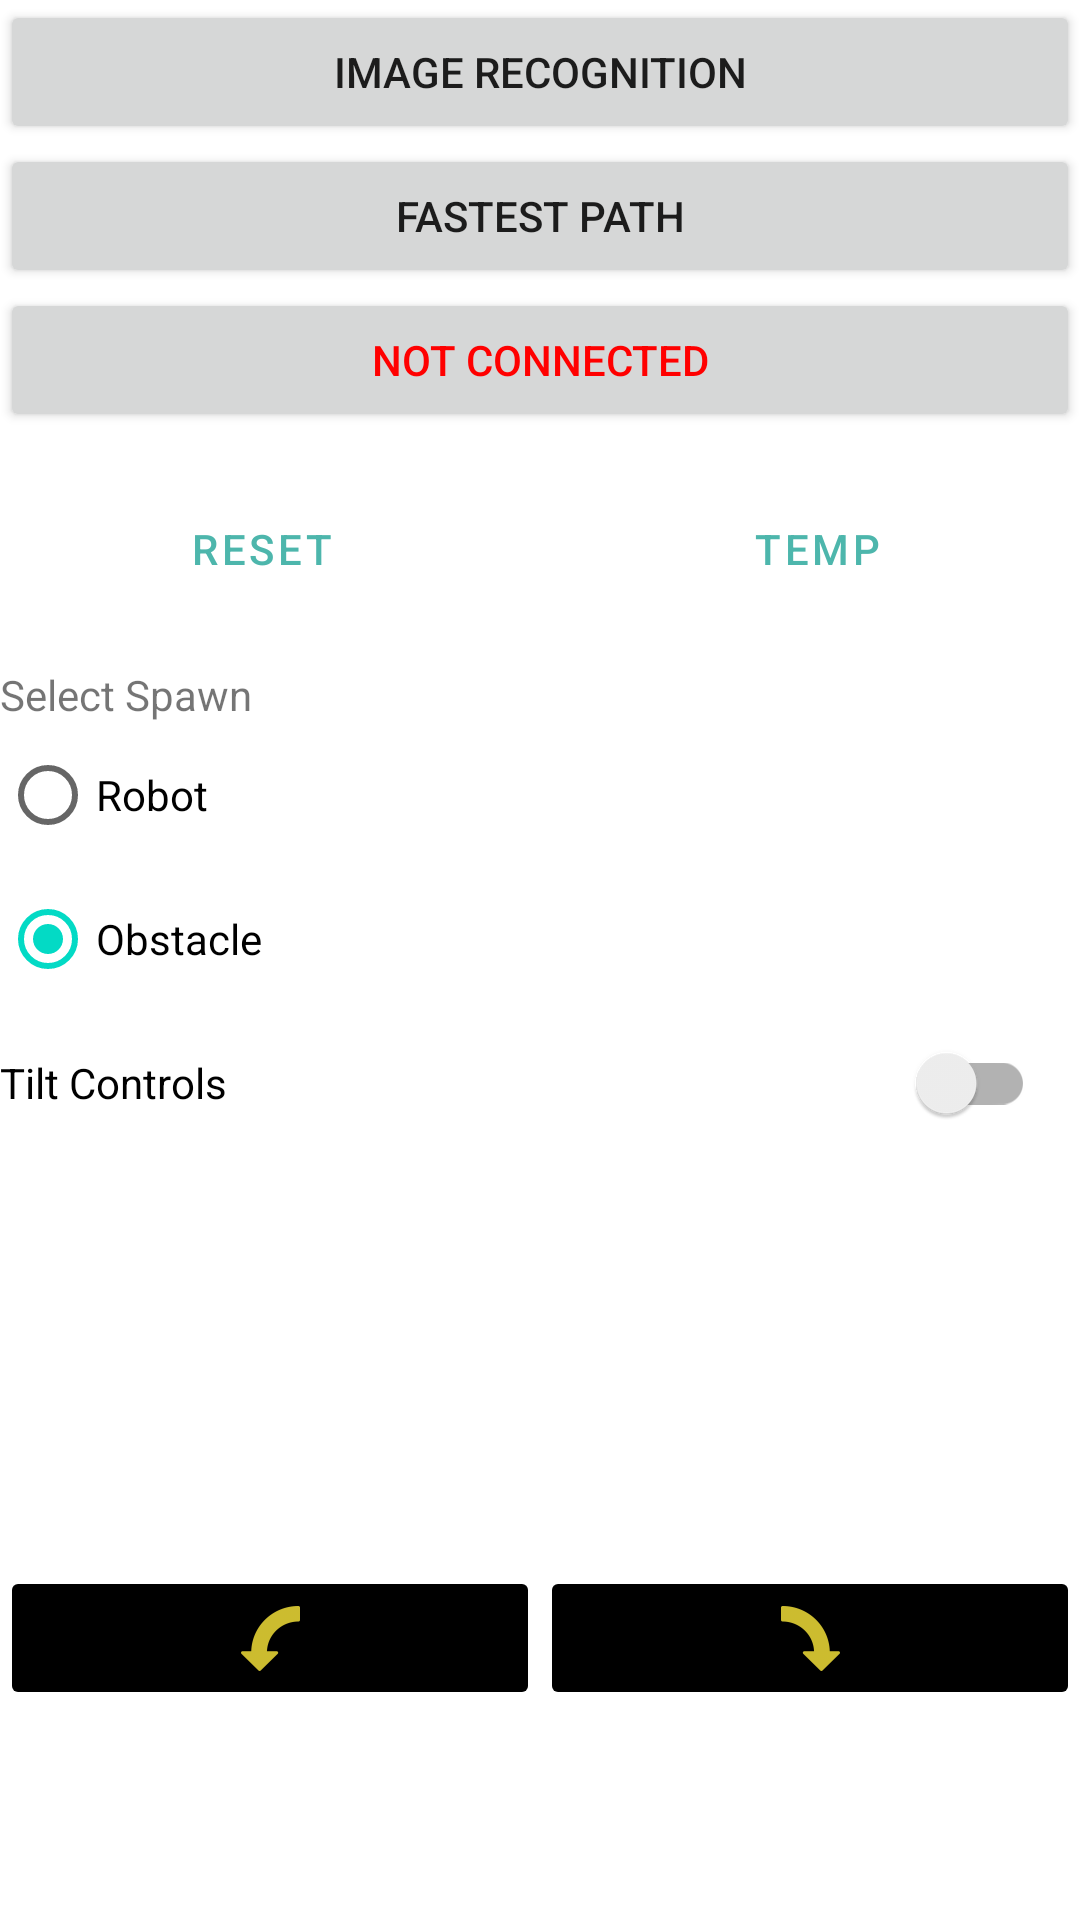

This screen was rendered from an Android layout file. Write that file and the resources it references.
<!-- AndroidManifest.xml: application theme Theme.AndroidRemote -->
<!-- res/layout/fragment_right_col.xml -->
<?xml version="1.0" encoding="utf-8"?>
<androidx.constraintlayout.widget.ConstraintLayout xmlns:android="http://schemas.android.com/apk/res/android"
    android:layout_width="match_parent"
    android:layout_height="match_parent"
    xmlns:app="http://schemas.android.com/apk/res-auto">

    <LinearLayout
        android:id="@+id/control_left"
        android:layout_width="match_parent"
        android:layout_height="match_parent"
        android:orientation="vertical">

        <Button
            android:id="@+id/btnImageRecog"
            android:layout_width="match_parent"
            android:layout_height="wrap_content"
            android:text="@string/image_recog" />

        <Button
            android:id="@+id/btnFastestPath"
            android:layout_width="match_parent"
            android:layout_height="wrap_content"
            android:text="@string/fastest_path" />

        <Button
            android:id="@+id/btnConnect"
            android:layout_width="match_parent"
            android:layout_height="wrap_content"
            android:onClick="onBtnConnectClick"
            android:text="@string/connect"
            android:textColor="@color/btn_connect_red" />

        <LinearLayout
            android:layout_width="match_parent"
            android:layout_height="wrap_content"
            android:layout_marginTop="15dp"
            android:orientation="horizontal">

            <Button
                android:id="@+id/btnReset"
                style="?android:attr/buttonBarButtonStyle"
                android:layout_width="wrap_content"
                android:layout_height="wrap_content"
                android:layout_weight="1"
                android:backgroundTint="#606060"
                android:onClick="onResetClick"
                android:text="@string/reset"
                android:textColor="#4DB6AC" />

            <Button
                android:id="@+id/btnTemp"
                style="?android:attr/buttonBarButtonStyle"
                android:layout_width="wrap_content"
                android:layout_height="wrap_content"
                android:layout_marginStart="10dp"
                android:layout_weight="1"
                android:backgroundTint="#606060"
                android:text="@string/temp"
                android:textColor="#4DB6AC" />
        </LinearLayout>

        <RelativeLayout
            android:layout_width="match_parent"
            android:layout_height="match_parent">


            <LinearLayout
                android:layout_width="match_parent"
                android:layout_height="match_parent"
                android:orientation="vertical">

                <RadioGroup
                    android:id="@+id/spawnGroup"
                    android:layout_width="match_parent"
                    android:layout_height="wrap_content"
                    android:layout_marginTop="15dp"
                    android:checkedButton="@id/btnObstacle">

                    <TextView
                        android:layout_width="wrap_content"
                        android:layout_height="wrap_content"
                        android:text="@string/title_spawn" />

                    <RadioButton
                        android:id="@+id/btnRobot"
                        android:layout_width="match_parent"
                        android:layout_height="wrap_content"
                        android:minHeight="48dp"
                        android:text="@string/btn_robot" />

                    <RadioButton
                        android:id="@+id/btnObstacle"
                        android:layout_width="match_parent"
                        android:layout_height="wrap_content"
                        android:minHeight="48dp"
                        android:text="@string/btn_obstacle" />

                </RadioGroup>

                <androidx.appcompat.widget.SwitchCompat
                    android:id="@+id/switchTiltControl"
                    android:layout_width="match_parent"
                    android:layout_height="wrap_content"
                    android:minHeight="48dp"
                    android:paddingEnd="15dp"
                    android:text="@string/switch_tilt_control" />

            </LinearLayout>

            <LinearLayout
                android:layout_width="match_parent"
                android:layout_height="wrap_content"
                android:layout_alignParentBottom="true"
                android:layout_centerHorizontal="true"
                android:layout_marginBottom="70dp"
                android:orientation="horizontal">

                <ImageButton
                    android:id="@+id/btnSteerLeft"
                    android:layout_width="wrap_content"
                    android:layout_height="48dp"
                    android:layout_weight="1"
                    android:backgroundTint="#000000"
                    android:contentDescription="@string/btn_left_description"
                    android:src="@drawable/ic_arrow_left"
                    app:tint="#FFEB3B" />

                <ImageButton
                    android:id="@+id/btnSteerRight"
                    android:layout_width="wrap_content"
                    android:layout_height="48dp"
                    android:layout_weight="1"
                    android:backgroundTint="#000000"
                    android:contentDescription="@string/btn_right_description"
                    android:src="@drawable/ic_arrow_right"
                    app:tint="#FFEB3B" />
            </LinearLayout>

        </RelativeLayout>
    </LinearLayout>

</androidx.constraintlayout.widget.ConstraintLayout>
<!-- resources referenced by this layout -->
<resources>
  <color name="btn_connect_red">#FF0000</color>
  <!-- drawable ic_arrow_left (drawable) -->
  <vector xmlns:android="http://schemas.android.com/apk/res/android"
      android:width="100dp"
      android:height="50dp"
      android:viewportWidth="100"
      android:viewportHeight="50">
    <path
        android:pathData="M0,0L0,50L100,50L100,0L0,0z"
        android:fillColor="#ffffff"
        android:strokeColor="#00000000"/>
    <path
        android:pathData="M52,37L84,37C87.328,37 93.615,38.175 96.397,35.972C97.892,34.788 97.904,32.729 97.981,30.995C98.142,27.329 99.658,17.56 95.682,15.603C92.326,13.952 86.652,15 83,15L52,15C51.992,12.741 52.62,8.596 50.397,7.121C47.884,5.454 43.412,7.895 41,8.808L15,18.808C11.964,19.959 2.636,21.749 2.636,25.999C2.636,30.132 12.025,31.941 15,33.05C23.716,36.3 32.297,39.897 41,43.192C43.412,44.105 47.884,46.546 50.397,44.879C52.62,43.404 51.992,39.259 52,37z"
        android:fillColor="#000000"
        android:strokeColor="#00000000"/>
  </vector>
  <!-- drawable ic_arrow_right: png bitmap (drawable-hdpi, 485 bytes) -->
  <string name="btn_left_description">Steers left</string>
  <string name="btn_obstacle">Obstacle</string>
  <string name="btn_right_description">Steers right</string>
  <string name="btn_robot">Robot</string>
  <string name="connect">Not Connected</string>
  <string name="fastest_path">Fastest Path</string>
  <string name="image_recog">Image Recognition</string>
  <string name="reset">Reset</string>
  <string name="switch_tilt_control">Tilt Controls</string>
  <string name="temp">Temp</string>
  <string name="title_spawn">Select Spawn</string>
  <style name="Theme.AndroidRemote" parent="Theme.MaterialComponents.DayNight.DarkActionBar">
          
          <item name="colorPrimary">@color/purple_200</item>
          <item name="colorPrimaryVariant">@color/purple_700</item>
          <item name="colorOnPrimary">@color/black</item>
          
          <item name="colorSecondary">@color/teal_200</item>
          <item name="colorSecondaryVariant">@color/teal_200</item>
          <item name="colorOnSecondary">@color/black</item>
          
          <item name="android:statusBarColor" tools:targetApi="l">?attr/colorPrimaryVariant</item>
          
      </style>
  <color name="purple_200">#FFBB86FC</color>
  <color name="purple_700">#FF3700B3</color>
  <color name="black">#FF000000</color>
  <color name="teal_200">#FF03DAC5</color>
</resources>
